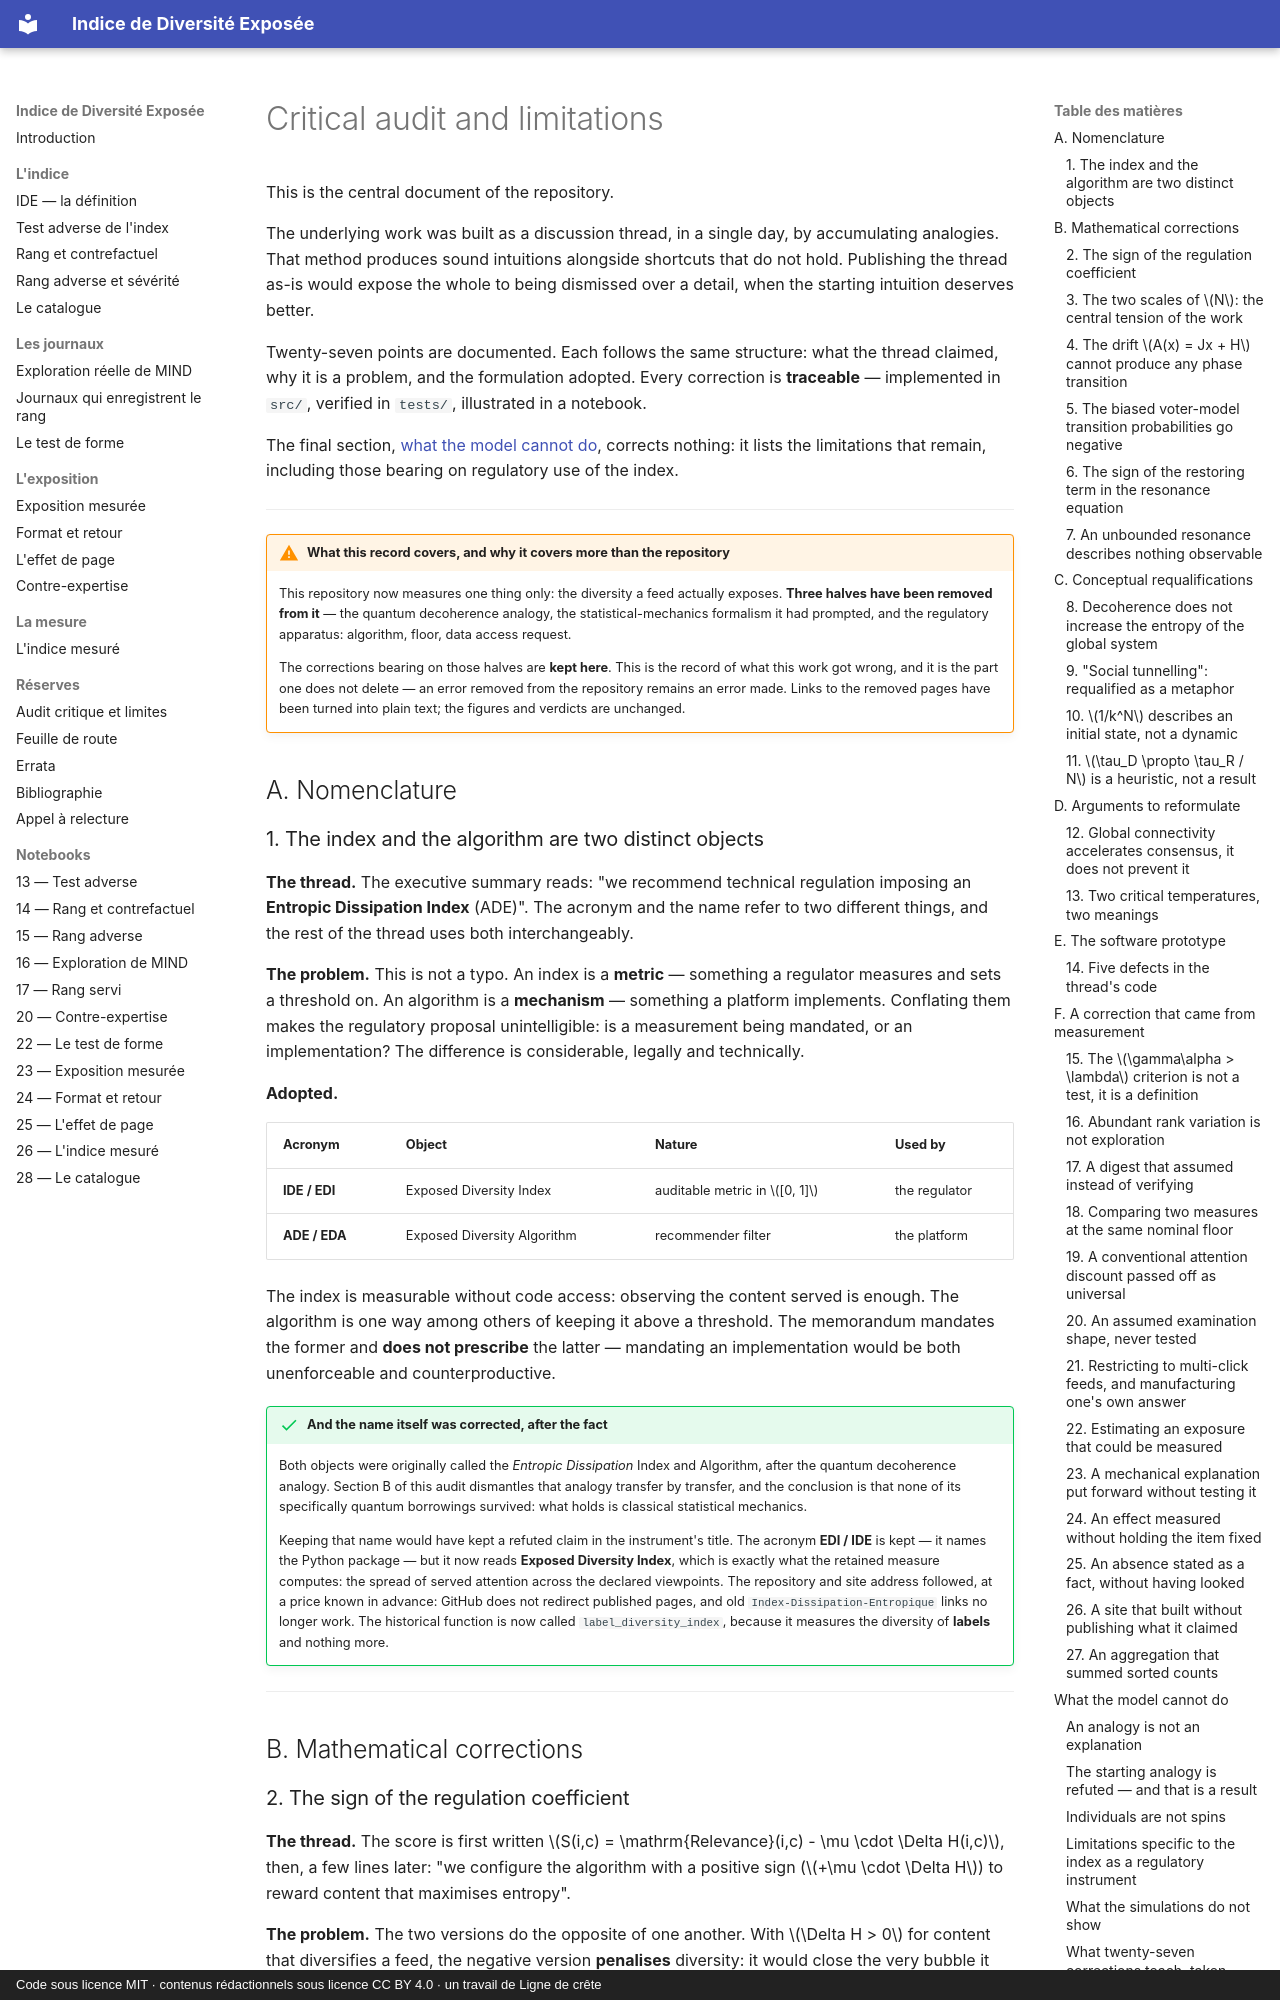

repository: s-geffroy/Indice-Diversite-Exposee · page: limites.en/index.html · generator: mkdocs · copyright: Code sous licence MIT · contenus rédactionnels sous licence CC BY 4.0 · un travail de Ligne de crête

# Critical audit and limitations

This is the central document of the repository.

The underlying work was built as a discussion thread, in a single day, by accumulating
analogies. That method produces sound intuitions alongside shortcuts that do not hold.
Publishing the thread as-is would expose the whole to being dismissed over a detail,
when the starting intuition deserves better.

Twenty-seven points are documented. Each follows the same structure: what the thread claimed, why it is a
problem, and the formulation adopted. Every correction is **traceable** — implemented in
`src/`, verified in `tests/`, illustrated in a notebook.

The final section, [what the model cannot do](#what-the-model-cannot-do), corrects
nothing: it lists the limitations that remain, including those bearing on regulatory use
of the index.

---

!!! warning "What this record covers, and why it covers more than the repository"
    This repository now measures one thing only: the diversity a feed actually exposes. **Three
    halves have been removed from it** — the quantum decoherence analogy, the statistical-mechanics
    formalism it had prompted, and the regulatory apparatus: algorithm, floor, data access request.

    The corrections bearing on those halves are **kept here**. This is the record of what this work
    got wrong, and it is the part one does not delete — an error removed from the repository
    remains an error made. Links to the removed pages have been turned into plain text; the figures
    and verdicts are unchanged.

## A. Nomenclature

### 1. The index and the algorithm are two distinct objects

**The thread.** The executive summary reads: "we recommend technical regulation imposing
an **Entropic Dissipation Index** (ADE)". The acronym and the name refer to two
different things, and the rest of the thread uses both interchangeably.

**The problem.** This is not a typo. An index is a **metric** — something a regulator
measures and sets a threshold on. An algorithm is a **mechanism** — something a platform
implements. Conflating them makes the regulatory proposal unintelligible: is a
measurement being mandated, or an implementation? The difference is considerable, legally
and technically.

**Adopted.**

| Acronym | Object | Nature | Used by |
|---|---|---|---|
| **IDE / EDI** | Exposed Diversity Index | auditable metric in $[0, 1]$ | the regulator |
| **ADE / EDA** | Exposed Diversity Algorithm | recommender filter | the platform |

The index is measurable without code access: observing the content served is enough. The
algorithm is one way among others of keeping it above a threshold. The memorandum
mandates the former and **does not prescribe** the latter — mandating an implementation
would be both unenforceable and counterproductive.

!!! success "And the name itself was corrected, after the fact"
    Both objects were originally called the *Entropic Dissipation* Index and Algorithm, after
    the quantum decoherence analogy. Section B of this audit dismantles that analogy transfer by
    transfer, and the conclusion is that none of its specifically quantum borrowings survived:
    what holds is classical statistical mechanics.

    Keeping that name would have kept a refuted claim in the instrument's title. The acronym
    **EDI / IDE** is kept — it names the Python package — but it now reads **Exposed Diversity
    Index**, which is exactly what the retained measure computes: the spread of served attention
    across the declared viewpoints. The repository and site address followed, at a price known in
    advance: GitHub does not redirect published pages, and old `Index-Dissipation-Entropique`
    links no longer work. The historical function is now called
    `label_diversity_index`, because it measures the diversity of **labels** and nothing more.

---

## B. Mathematical corrections

### 2. The sign of the regulation coefficient

**The thread.** The score is first written
$S(i,c) = \mathrm{Relevance}(i,c) - \mu \cdot \Delta H(i,c)$, then, a few lines later:
"we configure the algorithm with a positive sign ($+\mu \cdot \Delta H$) to reward
content that maximises entropy".

**The problem.** The two versions do the opposite of one another. With $\Delta H > 0$ for
content that diversifies a feed, the negative version **penalises** diversity: it would
close the very bubble it claims to open. A bad-faith platform could implement the first
version and cite the text.

**Adopted.** $S(i,c) = \mathrm{Relevance}(i,c) + \mu \cdot \Delta H(i,c)$ with
$\mu \ge 0$. The code **refuses** a negative $\mu$ with an explicit exception rather than
silently accepting it.
